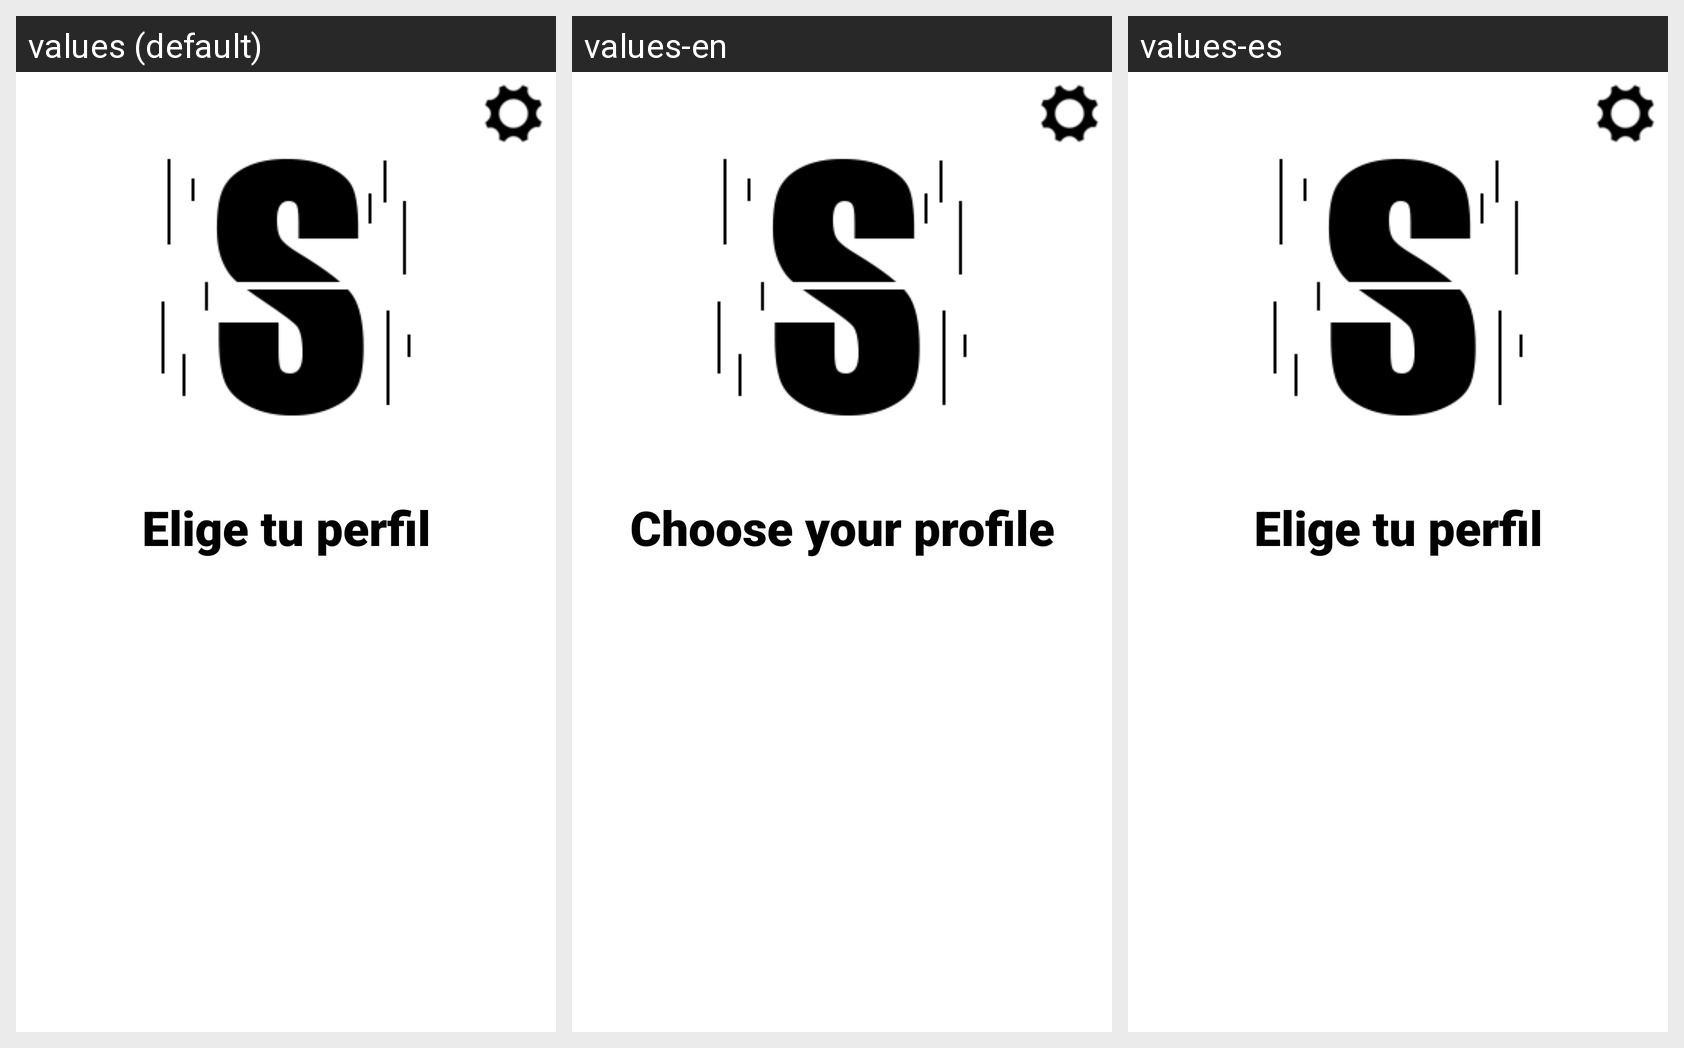

The Android screen below is rendered under several locales of the same app. Produce the string resources it draws, with the default and per-locale values.
Android screen res/layout/activity_main.xml rendered under 3 locales, left to right: values (default), values-en, values-es. Device: Nexus 5 (rendered at 1080×1920; each locale shown at half size, 540×960, under a caption strip naming it); theme Theme.Stella.
Strings drawn on this screen, with the default value and each locale's value (text and hints the layout hard-codes appear in the picture but are not listed):

choose_profile
  values: Elige tu perfil
  values-en: Choose your profile
  values-es: Elige tu perfil

add_new_profile
  values: Añadir nuevo perfil
  values-en: Add new profile
  values-es: Añadir nuevo perfil

manage_profiles
  values: Administrar perfiles
  values-en: Manage profiles
  values-es: Administrar perfiles
